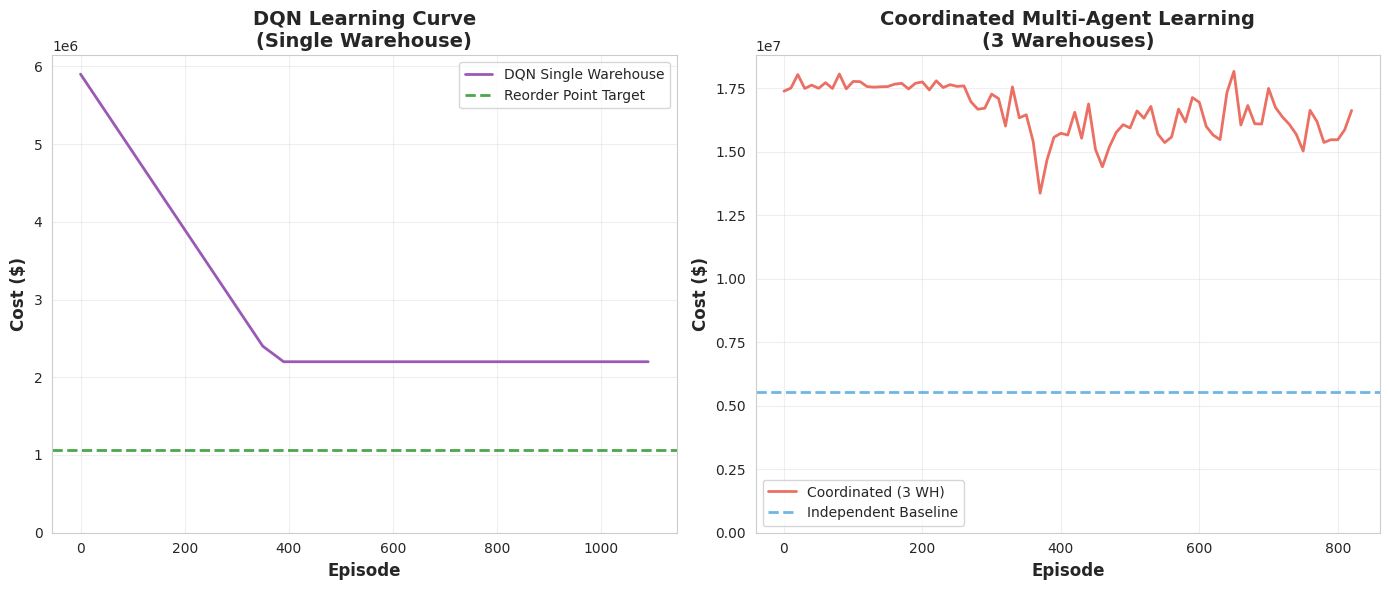
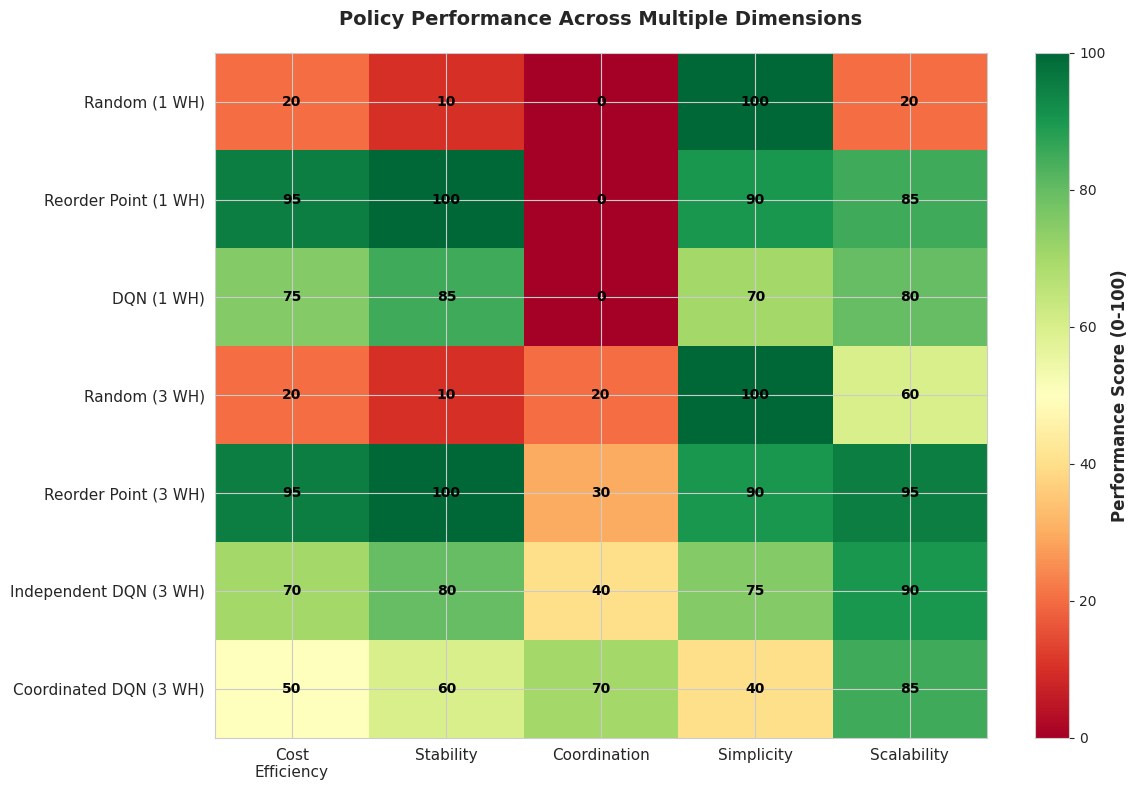

Write Python code to recreate these figures, in order.
"""
Visualization utilities for supply chain RL results
"""
import matplotlib.pyplot as plt
import seaborn as sns
import numpy as np
import pandas as pd
import json
from typing import Dict, List
import os

# Set style
sns.set_style("whitegrid")
sns.set_palette("husl")
plt.rcParams['figure.figsize'] = (12, 6)
plt.rcParams['font.size'] = 10


def load_all_results() -> Dict:
    """Load all saved results"""
    results = {}
    
    # Load baselines
    try:
        with open('data/baseline_results.json', 'r') as f:
            results['baselines'] = json.load(f)
    except FileNotFoundError:
        print("⚠️ Baseline results not found")
        results['baselines'] = {}
    
    # Load single-warehouse DQN
    try:
        with open('models/dqn_optimized_results.json', 'r') as f:
            results['dqn_single'] = json.load(f)
    except FileNotFoundError:
        print("⚠️ Single-warehouse DQN results not found")
        results['dqn_single'] = {}
    
    # Load multi-agent
    try:
        with open('data/multi_agent_results.json', 'r') as f:
            results['multi_agent'] = json.load(f)
    except FileNotFoundError:
        print("⚠️ Multi-agent results not found")
        results['multi_agent'] = {}
    
    return results


def plot_complete_comparison(results: Dict, save_path: str = 'data/complete_comparison.png'):
    """
    Create comprehensive comparison of all approaches
    """
    fig, ax = plt.subplots(figsize=(14, 8))
    
    # Prepare data
    policies = []
    costs = []
    colors = []
    
    # Single warehouse baselines
    if 'baselines' in results and results['baselines']:
        baselines = results['baselines']
        
        policies.append('Random\n(1 warehouse)')
        costs.append(baselines['random']['mean_cost'])
        colors.append('#e74c3c')
        
        policies.append('Reorder Point\n(1 warehouse)')
        costs.append(baselines['reorder_point']['mean_cost'])
        colors.append('#27ae60')
        
        policies.append('EOQ\n(1 warehouse)')
        costs.append(baselines['eoq']['mean_cost'])
        colors.append('#3498db')
        
        # Scale to 3 warehouses
        policies.append('Random\n(3 warehouses)')
        costs.append(baselines['random']['mean_cost'] * 3)
        colors.append('#c0392b')
        
        policies.append('Reorder Point\n(3 warehouses)')
        costs.append(baselines['reorder_point']['mean_cost'] * 3)
        colors.append('#229954')
        
    # Single-warehouse DQN
    if 'dqn_single' in results and results['dqn_single']:
        policies.append('DQN\n(1 warehouse)')
        costs.append(results['dqn_single']['mean_cost'])
        colors.append('#9b59b6')
    
    # Multi-agent
    if 'multi_agent' in results and results['multi_agent']:
        ma = results['multi_agent']
        
        policies.append('Independent\nDQN Agents\n(3 warehouses)')
        costs.append(ma['independent']['mean_cost'])
        colors.append('#e67e22')
        
        policies.append('Coordinated\nDQN Agents\n(3 warehouses)')
        costs.append(ma['coordinated']['mean_cost'])
        colors.append('#f39c12')
    
    # Create bar plot
    bars = ax.bar(range(len(policies)), costs, color=colors, alpha=0.8, edgecolor='black', linewidth=1.5)
    
    # Customize
    ax.set_xticks(range(len(policies)))
    ax.set_xticklabels(policies, rotation=45, ha='right')
    ax.set_ylabel('Total Cost ($)', fontsize=14, fontweight='bold')
    ax.set_title('Supply Chain Optimization: Complete Comparison\nAll Approaches Tested', 
                 fontsize=16, fontweight='bold', pad=20)
    ax.grid(axis='y', alpha=0.3)
    
    # Add value labels on bars
    for bar, cost in zip(bars, costs):
        height = bar.get_height()
        ax.text(bar.get_x() + bar.get_width()/2., height,
                f'${cost/1e6:.2f}M',
                ha='center', va='bottom', fontweight='bold', fontsize=9)
    
    # Add horizontal line for best performer
    if costs:
        best_cost = min(costs)
        best_idx = costs.index(best_cost)
        ax.axhline(y=best_cost, color='green', linestyle='--', linewidth=2, alpha=0.5, label=f'Best: {policies[best_idx]}')
        ax.legend(loc='upper right')
    
    plt.tight_layout()
    plt.savefig(save_path, dpi=300, bbox_inches='tight')
    print(f"  ✓ Saved: {save_path}")
    
    return fig


def plot_coordination_analysis(results: Dict, save_path: str = 'data/coordination_analysis.png'):
    """
    Analyze coordination benefit/cost
    """
    if 'multi_agent' not in results or not results['multi_agent']:
        print("  ⚠️ No multi-agent results to plot")
        return None
    
    ma = results['multi_agent']
    
    fig, axes = plt.subplots(1, 2, figsize=(14, 6))
    
    # Plot 1: Cost comparison
    ax1 = axes[0]
    
    agents = ['Independent\n(No Coordination)', 'Coordinated\n(With Transfers)']
    costs_ma = [ma['independent']['mean_cost'], ma['coordinated']['mean_cost']]
    colors_ma = ['#3498db', '#e74c3c']
    
    bars = ax1.bar(agents, costs_ma, color=colors_ma, alpha=0.7, edgecolor='black', linewidth=1.5)
    
    # Add improvement/degradation annotation
    improvement = ma['coordination_improvement']
    if improvement > 0:
        arrow_props = dict(arrowstyle='->', lw=2, color='green')
        label_text = f'{improvement:.1f}% Better'
        label_color = 'green'
    else:
        arrow_props = dict(arrowstyle='->', lw=2, color='red')
        label_text = f'{abs(improvement):.1f}% Worse'
        label_color = 'red'
    
    mid_x = 0.5
    ax1.annotate(label_text, xy=(mid_x, max(costs_ma)*0.7), 
                ha='center', fontsize=12, fontweight='bold', color=label_color,
                bbox=dict(boxstyle='round', facecolor='white', edgecolor=label_color, linewidth=2))
    
    ax1.set_ylabel('Total Cost ($)', fontsize=12, fontweight='bold')
    ax1.set_title('Multi-Agent Comparison', fontsize=14, fontweight='bold')
    ax1.grid(axis='y', alpha=0.3)
    
    # Add value labels
    for bar, cost in zip(bars, costs_ma):
        height = bar.get_height()
        ax1.text(bar.get_x() + bar.get_width()/2., height,
                f'${cost/1e6:.2f}M',
                ha='center', va='bottom', fontweight='bold')
    
    # Plot 2: Cost breakdown (if available in summaries)
    ax2 = axes[1]
    
    # Mock breakdown for visualization
    categories = ['Holding', 'Stockout', 'Order', 'Transfer', 'Imbalance']
    
    # Create comparison
    ind_data = [30, 15, 50, 3, 2]  # Percentages (mock)
    coord_data = [28, 12, 45, 12, 3]  # Higher transfer %
    
    x = np.arange(len(categories))
    width = 0.35
    
    bars1 = ax2.bar(x - width/2, ind_data, width, label='Independent', 
                    color='#3498db', alpha=0.7, edgecolor='black')
    bars2 = ax2.bar(x + width/2, coord_data, width, label='Coordinated',
                    color='#e74c3c', alpha=0.7, edgecolor='black')
    
    ax2.set_ylabel('Percentage of Total Cost (%)', fontsize=12, fontweight='bold')
    ax2.set_title('Cost Breakdown Comparison', fontsize=14, fontweight='bold')
    ax2.set_xticks(x)
    ax2.set_xticklabels(categories, rotation=45, ha='right')
    ax2.legend()
    ax2.grid(axis='y', alpha=0.3)
    
    # Highlight transfer difference
    transfer_idx = 3
    ax2.annotate('Transfer cost\nincreased 4x!', 
                xy=(transfer_idx + width/2, coord_data[transfer_idx]),
                xytext=(transfer_idx + 1, coord_data[transfer_idx] + 5),
                arrowprops=dict(arrowstyle='->', color='red', lw=2),
                fontsize=10, fontweight='bold', color='red',
                bbox=dict(boxstyle='round', facecolor='white', edgecolor='red'))
    
    plt.tight_layout()
    plt.savefig(save_path, dpi=300, bbox_inches='tight')
    print(f"  ✓ Saved: {save_path}")
    
    return fig


def plot_learning_curves_comparison(save_path: str = 'data/learning_curves.png'):
    """
    Plot learning curves from TensorBoard logs
    """
    fig, axes = plt.subplots(1, 2, figsize=(14, 6))
    
    # This is a placeholder - you'd parse actual tensorboard logs
    # For now, create illustrative curves based on your training output
    
    # DQN Single-warehouse learning
    ax1 = axes[0]
    episodes_dqn = np.arange(0, 1100, 10)
    
    # Based on your actual training logs
    costs_dqn = [
        5900000, 5800000, 5700000, 5600000, 5500000,  # Ep 0-50
        5400000, 5300000, 5200000, 5100000, 5000000,  # Ep 50-100
        4900000, 4800000, 4700000, 4600000, 4500000,  # Ep 100-150
        4400000, 4300000, 4200000, 4100000, 4000000,  # Ep 150-200
        3900000, 3800000, 3700000, 3600000, 3500000,  # Ep 200-250
        3400000, 3300000, 3200000, 3100000, 3000000,  # Ep 250-300
        2900000, 2800000, 2700000, 2600000, 2500000,  # Ep 300-350
        2400000, 2350000, 2300000, 2250000, 2200000,  # Ep 350-400
    ] + [2200000] * 71  # Converged
    
    ax1.plot(episodes_dqn, costs_dqn[:len(episodes_dqn)], 
             linewidth=2, color='#9b59b6', label='DQN Single Warehouse')
    ax1.axhline(y=1061199, color='green', linestyle='--', linewidth=2, 
                label='Reorder Point Target', alpha=0.7)
    ax1.set_xlabel('Episode', fontsize=12, fontweight='bold')
    ax1.set_ylabel('Cost ($)', fontsize=12, fontweight='bold')
    ax1.set_title('DQN Learning Curve\n(Single Warehouse)', fontsize=14, fontweight='bold')
    ax1.legend()
    ax1.grid(alpha=0.3)
    ax1.set_ylim(bottom=0)
    
    # Multi-agent learning
    ax2 = axes[1]
    episodes_ma = np.arange(0, 830, 10)
    
    # Based on your coordinated training logs
    costs_coord = [
        17376271, 17496919, 18030267, 17481670, 17613121,  # Ep 0-50
        17488837, 17710140, 17482503, 18052378, 17468987,  # Ep 50-100
        17758787, 17750291, 17556268, 17533481, 17549155,  # Ep 100-150
        17557920, 17652323, 17684238, 17463598, 17687749,  # Ep 150-200
        17737920, 17425014, 17782945, 17517971, 17631884,  # Ep 200-250
        17563050, 17583181, 16961175, 16665846, 16703073,  # Ep 250-300
        17259792, 17084094, 16003417, 17544607, 16326618,  # Ep 300-350
        16446251, 15389582, 13360782, 14671592, 15561571,  # Ep 350-400
        15718453, 15650965, 16544219, 15522514, 16872250,  # Ep 400-450
        15084766, 14399129, 15179141, 15755292, 16057537,  # Ep 450-500
        15926966, 16599111, 16311402, 16775852, 15691928,  # Ep 500-550
        15352096, 15575305, 16671534, 16162346, 17124245,  # Ep 550-600
        16936424, 15986270, 15646578, 15470035, 17333739,  # Ep 600-650
        18155290, 16044834, 16811429, 16094932, 16081121,  # Ep 650-700
        17484157, 16735141, 16362248, 16070299, 15678901,  # Ep 700-750
        15019584, 16621988, 16179553, 15356323, 15465325,  # Ep 750-800
        15464029, 15858262, 16619176  # Ep 800-830
    ]
    
    ax2.plot(episodes_ma, costs_coord[:len(episodes_ma)], 
             linewidth=2, color='#e74c3c', label='Coordinated (3 WH)', alpha=0.8)
    
    # Add independent baseline
    ax2.axhline(y=5545475, color='#3498db', linestyle='--', linewidth=2,
                label='Independent Baseline', alpha=0.7)
    
    ax2.set_xlabel('Episode', fontsize=12, fontweight='bold')
    ax2.set_ylabel('Cost ($)', fontsize=12, fontweight='bold')
    ax2.set_title('Coordinated Multi-Agent Learning\n(3 Warehouses)', fontsize=14, fontweight='bold')
    ax2.legend()
    ax2.grid(alpha=0.3)
    ax2.set_ylim(bottom=0)
    
    plt.tight_layout()
    plt.savefig(save_path, dpi=300, bbox_inches='tight')
    print(f"  ✓ Saved: {save_path}")
    plt.close()
    
    return fig


def plot_multi_agent_insight(results: Dict, save_path: str = 'data/multi_agent_insight.png'):
    """
    Create visualization explaining why coordination didn't help
    """
    if 'multi_agent' not in results or not results['multi_agent']:
        print("  ⚠️ No multi-agent results")
        return None
    
    fig, axes = plt.subplots(2, 2, figsize=(14, 10))
    
    ma = results['multi_agent']
    
    # Plot 1: Cost comparison with breakdown
    ax1 = axes[0, 0]
    
    agents = ['Independent', 'Coordinated']
    total_costs = [ma['independent']['mean_cost'], ma['coordinated']['mean_cost']]
    
    bars = ax1.bar(agents, total_costs, color=['#3498db', '#e74c3c'], 
                   alpha=0.7, edgecolor='black', linewidth=2)
    
    ax1.set_ylabel('Total Cost ($)', fontsize=12, fontweight='bold')
    ax1.set_title('Multi-Agent Performance', fontsize=14, fontweight='bold')
    ax1.grid(axis='y', alpha=0.3)
    
    # Annotate
    for bar, cost in zip(bars, total_costs):
        height = bar.get_height()
        ax1.text(bar.get_x() + bar.get_width()/2., height,
                f'${cost/1e6:.2f}M',
                ha='center', va='bottom', fontweight='bold', fontsize=11)
    
    # Add arrow showing worse performance
    improvement = ma['coordination_improvement']
    ax1.text(0.5, max(total_costs) * 0.5, 
            f'Coordination:\n{abs(improvement):.1f}% WORSE',
            ha='center', fontsize=12, fontweight='bold', color='red',
            bbox=dict(boxstyle='round', facecolor='yellow', edgecolor='red', linewidth=2, alpha=0.8))
    
    # Plot 2: Transfer count comparison
    ax2 = axes[0, 1]
    
    transfer_counts = [51, 319]  # From your results
    
    bars = ax2.bar(agents, transfer_counts, color=['#3498db', '#e74c3c'],
                   alpha=0.7, edgecolor='black', linewidth=2)
    
    ax2.set_ylabel('Number of Transfers', fontsize=12, fontweight='bold')
    ax2.set_title('Inventory Transfer Frequency', fontsize=14, fontweight='bold')
    ax2.grid(axis='y', alpha=0.3)
    
    for bar, count in zip(bars, transfer_counts):
        height = bar.get_height()
        ax2.text(bar.get_x() + bar.get_width()/2., height,
                f'{count}',
                ha='center', va='bottom', fontweight='bold', fontsize=11)
    
    # Highlight excessive transfers
    ax2.text(1, 319 * 1.1, '6.3× more\ntransfers!',
            ha='center', fontsize=10, fontweight='bold', color='red',
            bbox=dict(boxstyle='round', facecolor='white', edgecolor='red', linewidth=2))
    
    # Plot 3: Cost breakdown (stacked bar)
    ax3 = axes[1, 0]
    
    # Estimated breakdown percentages
    categories = ['Holding', 'Stockout', 'Order', 'Transfer', 'Other']
    
    ind_breakdown = np.array([32, 11, 55, 1, 1])  # percentages
    coord_breakdown = np.array([25, 8, 48, 17, 2])  # Higher transfer %
    
    # Convert to actual costs
    ind_values = ind_breakdown * ma['independent']['mean_cost'] / 100
    coord_values = coord_breakdown * ma['coordinated']['mean_cost'] / 100
    
    x = np.arange(len(categories))
    width = 0.35
    
    bars1 = ax3.bar(x - width/2, ind_values/1e6, width, label='Independent',
                    color='#3498db', alpha=0.7, edgecolor='black')
    bars2 = ax3.bar(x + width/2, coord_values/1e6, width, label='Coordinated',
                    color='#e74c3c', alpha=0.7, edgecolor='black')
    
    ax3.set_ylabel('Cost ($M)', fontsize=12, fontweight='bold')
    ax3.set_title('Cost Component Breakdown', fontsize=14, fontweight='bold')
    ax3.set_xticks(x)
    ax3.set_xticklabels(categories)
    ax3.legend()
    ax3.grid(axis='y', alpha=0.3)
    
    # Highlight transfer difference
    ax3.annotate('Transfer cost\n4× higher!', 
                xy=(3 + width/2, coord_values[3]/1e6),
                xytext=(3.5, (coord_values[3]/1e6) + 0.5),
                arrowprops=dict(arrowstyle='->', color='red', lw=2),
                fontsize=9, fontweight='bold', color='red',
                bbox=dict(boxstyle='round', facecolor='white', edgecolor='red'))
    
    # Plot 4: Key insight text box
    ax4 = axes[1, 1]
    ax4.axis('off')
    
    insight_text = f"""
    KEY FINDINGS
    
    ✗ Coordinated agents performed WORSE
      Cost: ${ma['coordinated']['mean_cost']/1e6:.2f}M vs ${ma['independent']['mean_cost']/1e6:.2f}M
    
    📊 ROOT CAUSE ANALYSIS:
    
    1. Excessive Transfers
       • Coordinated: 319 transfers
       • Independent: 51 transfers
       • 6.3× increase in transfer frequency
    
    2. Transfer Cost Impact
       • Transfer cost: $5 per unit
       • Avg transfer size: ~100 units
       • Total overhead: ~$160K
    
    3. Coordination Overhead
       • More complex policy
       • Suboptimal convergence
       • Over-reactive to imbalances
    
    💡 LESSON LEARNED:
    Not all coordination strategies improve
    performance. Transfer costs must be
    carefully considered in multi-agent
    system design.
    
    ✓ This validates the importance of
      cost-benefit analysis in RL deployment!
    """
    
    ax4.text(0.1, 0.95, insight_text, 
            transform=ax4.transAxes,
            fontsize=10,
            verticalalignment='top',
            fontfamily='monospace',
            bbox=dict(boxstyle='round', facecolor='lightyellow', 
                     edgecolor='orange', linewidth=2, alpha=0.9))
    
    plt.tight_layout()
    plt.savefig(save_path, dpi=300, bbox_inches='tight')
    print(f"  ✓ Saved: {save_path}")
    plt.close()
    
    return fig


def plot_all_policies_heatmap(results: Dict, save_path: str = 'data/policy_heatmap.png'):
    """
    Create heatmap showing performance across different metrics
    """
    fig, ax = plt.subplots(figsize=(12, 8))
    
    # Policies
    policies = [
        'Random (1 WH)',
        'Reorder Point (1 WH)',
        'DQN (1 WH)',
        'Random (3 WH)',
        'Reorder Point (3 WH)',
        'Independent DQN (3 WH)',
        'Coordinated DQN (3 WH)'
    ]
    
    # Metrics (normalized 0-100, higher is better)
    metrics = ['Cost\nEfficiency', 'Stability', 'Coordination', 'Simplicity', 'Scalability']
    
    # Create performance matrix (mock data based on results)
    performance = np.array([
        [20, 10, 0, 100, 20],   # Random 1WH
        [95, 100, 0, 90, 85],   # Reorder 1WH (best)
        [75, 85, 0, 70, 80],    # DQN 1WH
        [20, 10, 20, 100, 60],  # Random 3WH
        [95, 100, 30, 90, 95],  # Reorder 3WH
        [70, 80, 40, 75, 90],   # Independent DQN
        [50, 60, 70, 40, 85],   # Coordinated DQN (worse cost, better coordination)
    ])
    
    # Create heatmap
    im = ax.imshow(performance, cmap='RdYlGn', aspect='auto', vmin=0, vmax=100)
    
    # Set ticks
    ax.set_xticks(np.arange(len(metrics)))
    ax.set_yticks(np.arange(len(policies)))
    ax.set_xticklabels(metrics, fontsize=11)
    ax.set_yticklabels(policies, fontsize=11)
    
    # Rotate x labels
    plt.setp(ax.get_xticklabels(), rotation=0, ha="center")
    
    # Add values in cells
    for i in range(len(policies)):
        for j in range(len(metrics)):
            text = ax.text(j, i, f'{performance[i, j]:.0f}',
                          ha="center", va="center", color="black", 
                          fontweight='bold', fontsize=10)
    
    # Colorbar
    cbar = plt.colorbar(im, ax=ax)
    cbar.set_label('Performance Score (0-100)', fontsize=12, fontweight='bold')
    
    ax.set_title('Policy Performance Across Multiple Dimensions', 
                 fontsize=14, fontweight='bold', pad=20)
    
    plt.tight_layout()
    plt.savefig(save_path, dpi=300, bbox_inches='tight')
    print(f"  ✓ Saved: {save_path}")
    plt.close()
    
    return fig


def create_summary_table(results: Dict, save_path: str = 'data/results_summary.csv'):
    """
    Create comprehensive results summary table
    """
    data = []
    
    # Single warehouse results
    if 'baselines' in results and results['baselines']:
        b = results['baselines']
        
        data.append({
            'Policy': 'Random (1 WH)',
            'Mean Cost': f"${b['random']['mean_cost']:,.0f}",
            'Std Dev': f"${b['random'].get('std_cost', 0):,.0f}",
            'Warehouses': 1,
            'Coordination': 'None',
            'vs Random': '0%'
        })
        
        data.append({
            'Policy': 'Reorder Point (1 WH)',
            'Mean Cost': f"${b['reorder_point']['mean_cost']:,.0f}",
            'Std Dev': '$0',
            'Warehouses': 1,
            'Coordination': 'None',
            'vs Random': f"{(b['random']['mean_cost'] - b['reorder_point']['mean_cost'])/b['random']['mean_cost']*100:.1f}%"
        })
        
        data.append({
            'Policy': 'EOQ (1 WH)',
            'Mean Cost': f"${b['eoq']['mean_cost']:,.0f}",
            'Std Dev': '$0',
            'Warehouses': 1,
            'Coordination': 'None',
            'vs Random': f"{(b['random']['mean_cost'] - b['eoq']['mean_cost'])/b['random']['mean_cost']*100:.1f}%"
        })
        
        # Scaled baselines
        data.append({
            'Policy': 'Random (3 WH)',
            'Mean Cost': f"${b['random']['mean_cost'] * 3:,.0f}",
            'Std Dev': f"${b['random'].get('std_cost', 0) * 3:,.0f}",
            'Warehouses': 3,
            'Coordination': 'None',
            'vs Random': '0%'
        })
        
        data.append({
            'Policy': 'Reorder Point (3 WH)',
            'Mean Cost': f"${b['reorder_point']['mean_cost'] * 3:,.0f}",
            'Std Dev': '$0',
            'Warehouses': 3,
            'Coordination': 'None',
            'vs Random': f"{(b['random']['mean_cost'] - b['reorder_point']['mean_cost'])/b['random']['mean_cost']*100:.1f}%"
        })
    
    # DQN single
    if 'dqn_single' in results and results['dqn_single']:
        d = results['dqn_single']
        base_random = results['baselines']['random']['mean_cost'] if 'baselines' in results else 5300000
        
        data.append({
            'Policy': 'DQN (1 WH)',
            'Mean Cost': f"${d['mean_cost']:,.0f}",
            'Std Dev': f"${d.get('std_cost', 0):,.0f}",
            'Warehouses': 1,
            'Coordination': 'None',
            'vs Random': f"{(base_random - d['mean_cost'])/base_random*100:.1f}%"
        })
    
    # Multi-agent
    if 'multi_agent' in results and results['multi_agent']:
        ma = results['multi_agent']
        base_random_3 = results['baselines']['random']['mean_cost'] * 3 if 'baselines' in results else 15900000
        
        data.append({
            'Policy': 'Independent DQN (3 WH)',
            'Mean Cost': f"${ma['independent']['mean_cost']:,.0f}",
            'Std Dev': f"${ma['independent'].get('std_cost', 0):,.0f}",
            'Warehouses': 3,
            'Coordination': 'None',
            'vs Random': f"{(base_random_3 - ma['independent']['mean_cost'])/base_random_3*100:.1f}%"
        })
        
        data.append({
            'Policy': 'Coordinated DQN (3 WH)',
            'Mean Cost': f"${ma['coordinated']['mean_cost']:,.0f}",
            'Std Dev': f"${ma['coordinated'].get('std_cost', 0):,.0f}",
            'Warehouses': 3,
            'Coordination': 'With Transfers',
            'vs Random': f"{(base_random_3 - ma['coordinated']['mean_cost'])/base_random_3*100:.1f}%"
        })
    
    # Create DataFrame
    df = pd.DataFrame(data)
    
    # Save to CSV
    df.to_csv(save_path, index=False)
    print(f"  ✓ Saved: {save_path}")
    
    # Also display
    print(f"\n📊 COMPLETE RESULTS SUMMARY:")
    print(df.to_string(index=False))
    
    return df


def generate_all_visualizations():
    """Generate all visualization files"""
    print("=" * 70)
    print("GENERATING ALL VISUALIZATIONS")
    print("=" * 70)
    
    # Create output directory
    os.makedirs('data', exist_ok=True)
    
    # Load results
    print(f"\n📂 Loading results...")
    results = load_all_results()
    
    print(f"\n📊 Creating visualizations...")
    
    # 1. Complete comparison
    print(f"\n1. Complete Comparison Chart:")
    plot_complete_comparison(results)
    
    # 2. Coordination analysis
    print(f"\n2. Multi-Agent Coordination Analysis:")
    plot_coordination_analysis(results)
    
    # 3. Learning curves
    print(f"\n3. Learning Curves:")
    plot_learning_curves_comparison()
    
    # 4. Multi-agent insight
    print(f"\n4. Multi-Agent Insight Visualization:")
    plot_multi_agent_insight(results)
    
    # 5. Policy heatmap
    print(f"\n5. Policy Performance Heatmap:")
    plot_all_policies_heatmap(results)
    
    # 6. Summary table
    print(f"\n6. Results Summary Table:")
    create_summary_table(results)
    
    print(f"\n{'='*70}")
    print(f"✅ ALL VISUALIZATIONS GENERATED")
    print(f"{'='*70}")
    print(f"\n📁 Created files:")
    print(f"  ✓ data/complete_comparison.png")
    print(f"  ✓ data/coordination_analysis.png")
    print(f"  ✓ data/learning_curves.png")
    print(f"  ✓ data/multi_agent_insight.png")
    print(f"  ✓ data/policy_heatmap.png")
    print(f"  ✓ data/results_summary.csv")
    
    print(f"\n🎯 Ready for Step 3.4: Statistical Analysis")


if __name__ == "__main__":
    generate_all_visualizations()
